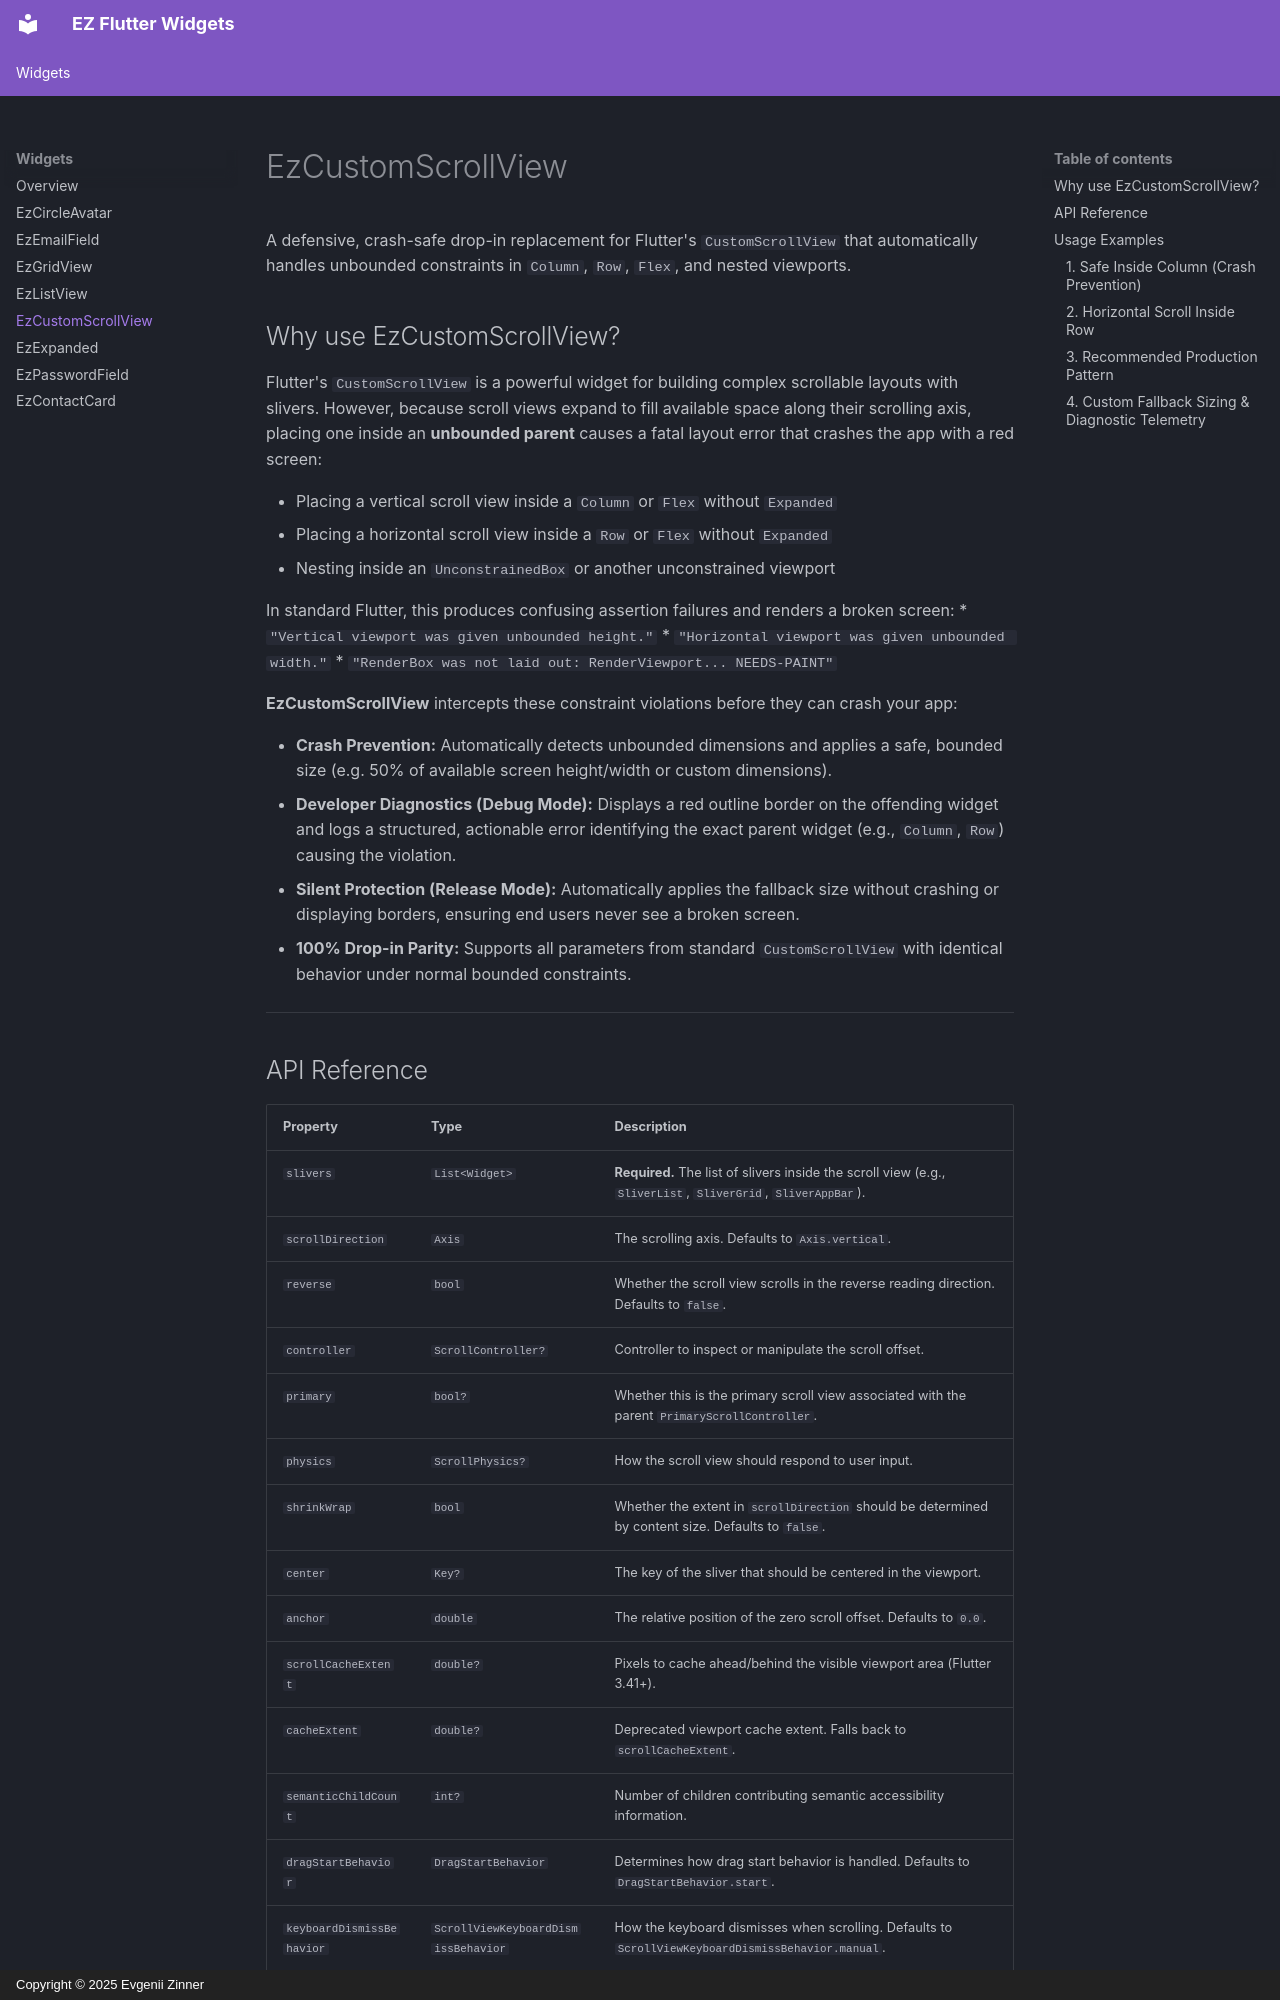

repository: ezinner-solutions/ez-flutter-docs · page: ez_custom_scroll_view.html · generator: mkdocs · copyright: Copyright © 2025 Evgenii Zinner

# EzCustomScrollView

A defensive, crash-safe drop-in replacement for Flutter's `CustomScrollView` that automatically handles unbounded constraints in `Column`, `Row`, `Flex`, and nested viewports.

## Why use EzCustomScrollView?

Flutter's `CustomScrollView` is a powerful widget for building complex scrollable layouts with slivers. However, because scroll views expand to fill available space along their scrolling axis, placing one inside an **unbounded parent** causes a fatal layout error that crashes the app with a red screen:

*   Placing a vertical scroll view inside a `Column` or `Flex` without `Expanded`
*   Placing a horizontal scroll view inside a `Row` or `Flex` without `Expanded`
*   Nesting inside an `UnconstrainedBox` or another unconstrained viewport

In standard Flutter, this produces confusing assertion failures and renders a broken screen:
*   `"Vertical viewport was given unbounded height."`
*   `"Horizontal viewport was given unbounded width."`
*   `"RenderBox was not laid out: RenderViewport... NEEDS-PAINT"`

**EzCustomScrollView** intercepts these constraint violations before they can crash your app:

*   **Crash Prevention:** Automatically detects unbounded dimensions and applies a safe, bounded size (e.g. 50% of available screen height/width or custom dimensions).
*   **Developer Diagnostics (Debug Mode):** Displays a red outline border on the offending widget and logs a structured, actionable error identifying the exact parent widget (e.g., `Column`, `Row`) causing the violation.
*   **Silent Protection (Release Mode):** Automatically applies the fallback size without crashing or displaying borders, ensuring end users never see a broken screen.
*   **100% Drop-in Parity:** Supports all parameters from standard `CustomScrollView` with identical behavior under normal bounded constraints.

---
